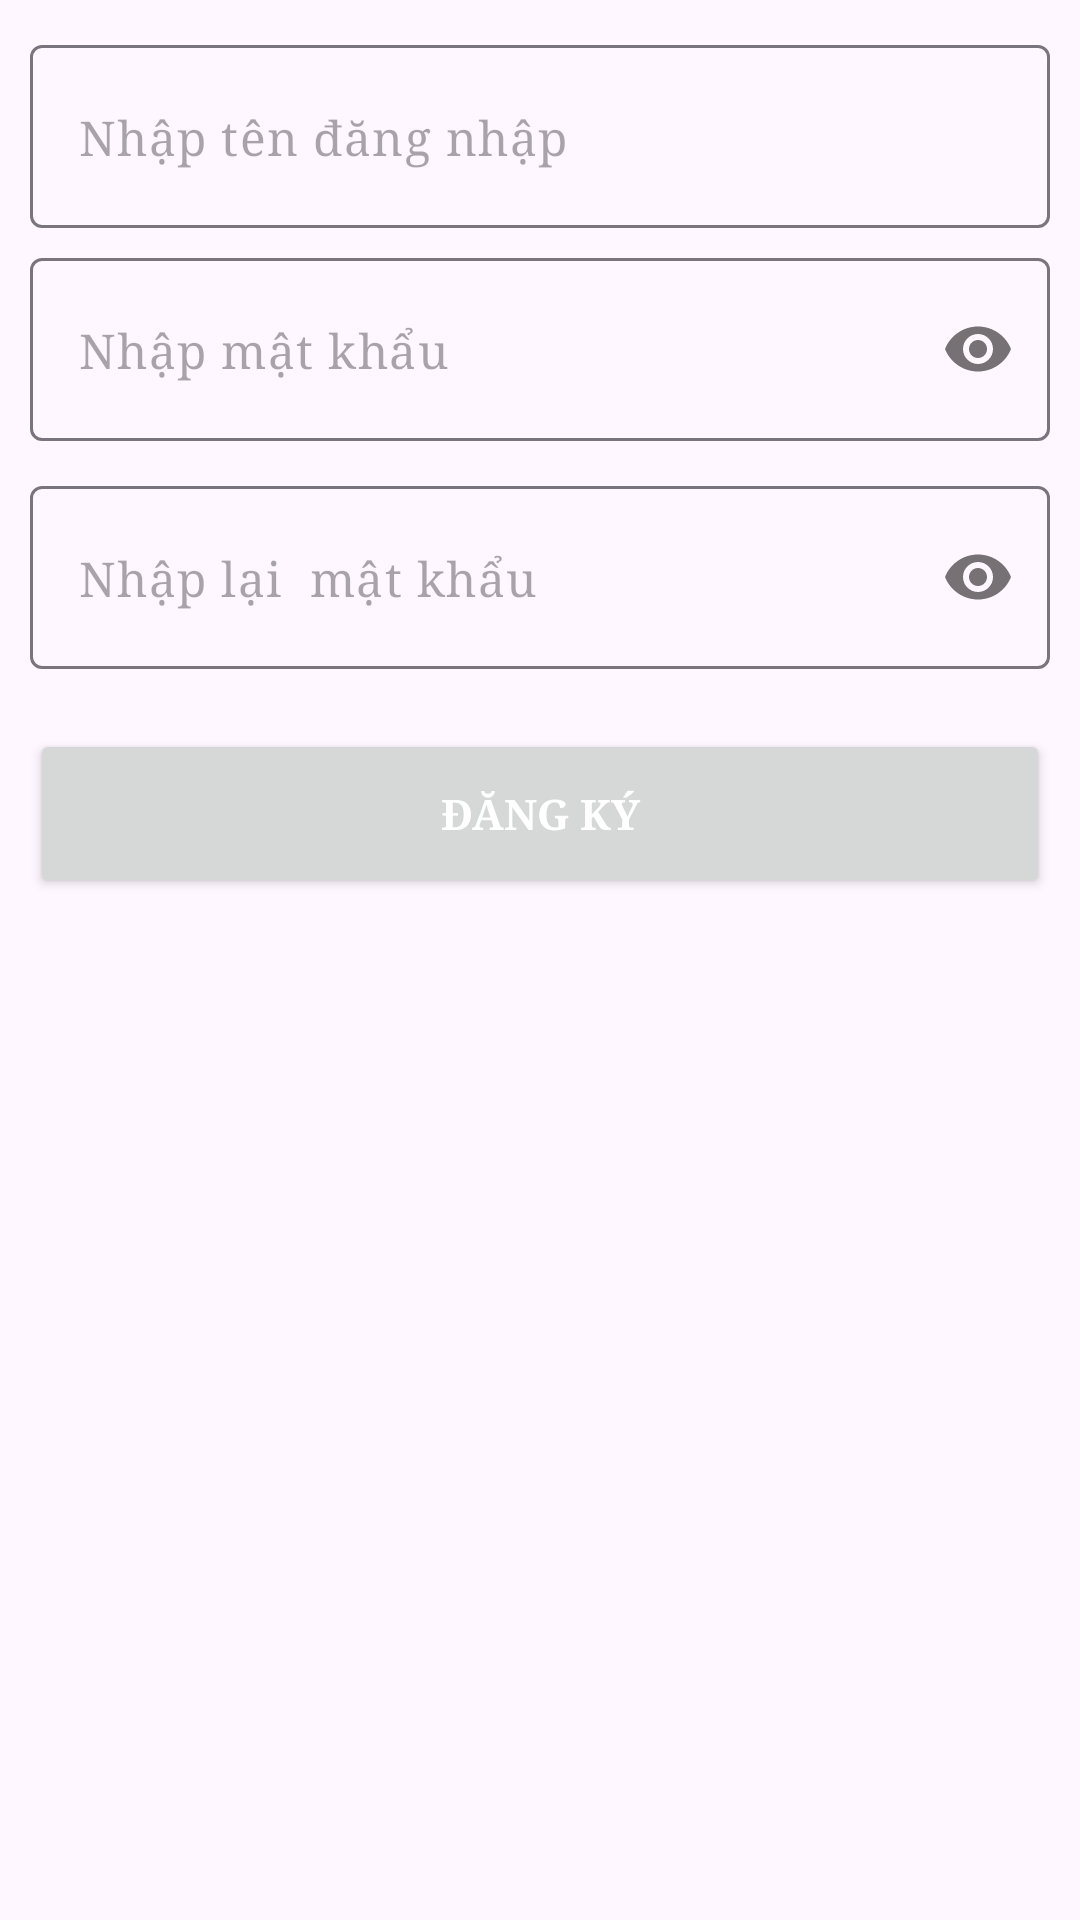

Android layout source for this screen:
<!-- AndroidManifest.xml: application theme Theme.DuAn1HT -->
<!-- res/layout/frag_sig_up.xml -->
<?xml version="1.0" encoding="utf-8"?>
<LinearLayout xmlns:android="http://schemas.android.com/apk/res/android"
    android:layout_width="match_parent"
    xmlns:app="http://schemas.android.com/apk/res-auto"
    android:orientation="vertical"
    android:layout_height="match_parent">


    <com.google.android.material.textfield.TextInputLayout
        android:layout_width="match_parent"
        android:layout_height="wrap_content"
        app:hintEnabled="false"
        android:paddingStart="10dp"
        android:paddingEnd="10dp"
        android:paddingBottom="5dp"
        android:paddingTop="15dp"
        >

        <EditText
            android:layout_width="match_parent"
            android:layout_height="wrap_content"
            android:hint="Nhập tên đăng nhập"
            android:fontFamily="serif"
            android:drawableStart="@drawable/icon_ten_tai_khoan_login_sigup"
            android:drawablePadding="10dp"
            android:padding="20dp"
            android:id="@+id/edTenDangNhapSigUp"/>


    </com.google.android.material.textfield.TextInputLayout>

    <com.google.android.material.textfield.TextInputLayout
        android:layout_width="match_parent"
        android:layout_height="wrap_content"
        android:paddingEnd="10dp"
        android:paddingStart="10dp"
        android:paddingTop="5dp"
        android:paddingBottom="5dp"
        app:hintEnabled="false"
        app:passwordToggleEnabled="true"
        >

        <EditText
            android:layout_width="match_parent"
            android:layout_height="wrap_content"
            android:hint="Nhập mật khẩu"
            android:fontFamily="serif"
            android:drawableStart="@drawable/icon_mat_khau_login_sigup"
            android:drawablePadding="10dp"
            android:inputType="textPassword"
            android:padding="20dp"
            android:id="@+id/edMatKhauSigUp"/>


    </com.google.android.material.textfield.TextInputLayout>

    <com.google.android.material.textfield.TextInputLayout
        android:layout_width="match_parent"
        android:layout_height="wrap_content"
        android:paddingEnd="10dp"
        android:paddingStart="10dp"
        android:paddingTop="10dp"
        android:paddingBottom="5dp"
        app:hintEnabled="false"
        app:passwordToggleEnabled="true"
        >

        <EditText
            android:layout_width="match_parent"
            android:layout_height="wrap_content"
            android:hint="Nhập lại  mật khẩu"
            android:fontFamily="serif"
            android:drawableStart="@drawable/icon_mat_khau_login_sigup"
            android:drawablePadding="10dp"
            android:inputType="textPassword"
            android:padding="20dp"
            android:id="@+id/edNhapLaiMatKhauSigUp"/>


    </com.google.android.material.textfield.TextInputLayout>


    <androidx.appcompat.widget.AppCompatButton
        android:layout_width="match_parent"
        android:layout_height="wrap_content"

        android:id="@+id/btnSigUp"

        android:layout_marginEnd="10dp"
        android:layout_marginStart="10dp"
        android:layout_marginTop="15dp"
        android:text="Đăng ký"
        android:fontFamily="serif"
        android:padding="18.5dp"
        android:textColor="#fff"
        android:textStyle="bold"
        />


</LinearLayout>
<!-- resources referenced by this layout -->
<resources>
  <style name="Theme.DuAn1HT" parent="Base.Theme.DuAn1HT" />
  <style name="Base.Theme.DuAn1HT" parent="Theme.Material3.DayNight.NoActionBar">
          
          
      </style>
</resources>
